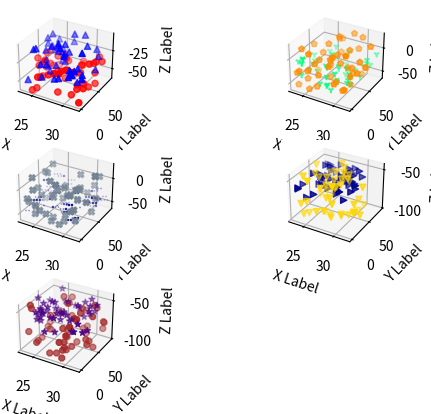

Source code (Python):
import numpy as np
import matplotlib.pyplot as plt

np.random.seed(10000)

def randrange(n, vmin, vmax):
    return (vmax - vmin) * np.random.rand(n) + vmin

figura = plt.figure()
ax = figura.add_subplot(321, projection='3d')
bx = figura.add_subplot(322, projection='3d')
cx = figura.add_subplot(323, projection='3d')
dx = figura.add_subplot(324, projection='3d')
ex = figura.add_subplot(325, projection='3d')
n = 50
# wykres 1
for c, m, zlow, zhigh in [('r', 'o', -60, -25), ('b', '^', -50, -5)]:
     xs = randrange(n,23, 32)
     ys = randrange(n, 0, 86)
     zs = randrange(n, zlow, zhigh)
     ax.scatter(xs, ys, zs, c=c, marker=m)

# wykres 2
for c, m, zlow, zhigh in [('darkorange', 'p', -60, 25), ('springgreen', '1', -50, -5)]:
     xs = randrange(n,23, 32)
     ys = randrange(n, 0, 86)
     zs = randrange(n, zlow, zhigh)
     bx.scatter(xs, ys, zs, c=c, marker=m)

# wykres 3
for c, m, zlow, zhigh in [('slategrey', 'X', -60, 25), ('darkblue', '$...$', -50, -5)]:
     xs = randrange(n,23, 32)
     ys = randrange(n, 0, 86)
     zs = randrange(n, zlow, zhigh)
     cx.scatter(xs, ys, zs, c=c, marker=m)

#  wykres 4
for c, m, zlow, zhigh in [('gold', 'v', -98, -45), ('darkblue', '>', -70, -45)]:
     xs = randrange(n,23, 32)
     ys = randrange(n, 0, 86)
     zs = randrange(n, zlow, zhigh)
     dx.scatter(xs, ys, zs, c=c, marker=m)

# wykres 5
for c, m, zlow, zhigh in [('brown', '8', -98, -45), ('indigo', '*', -70, -45)]:
    xs = randrange(n, 23, 32)
    ys = randrange(n, 0, 86)
    zs = randrange(n, zlow, zhigh)
    ex.scatter(xs, ys, zs, c=c, marker=m)

ax.set_xlabel('X Label')
ax.set_ylabel('Y Label')
ax.set_zlabel('Z Label')
bx.set_xlabel('X Label')
bx.set_ylabel('Y Label')
bx.set_zlabel('Z Label')
cx.set_xlabel('X Label')
cx.set_ylabel('Y Label')
cx.set_zlabel('Z Label')
dx.set_xlabel('X Label')
dx.set_ylabel('Y Label')
dx.set_zlabel('Z Label')
ex.set_xlabel('X Label')
ex.set_ylabel('Y Label')
ex.set_zlabel('Z Label')

plt.show()
